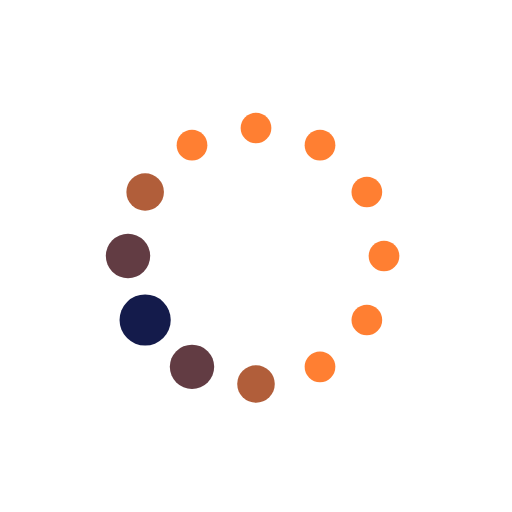
t = 0.00 s
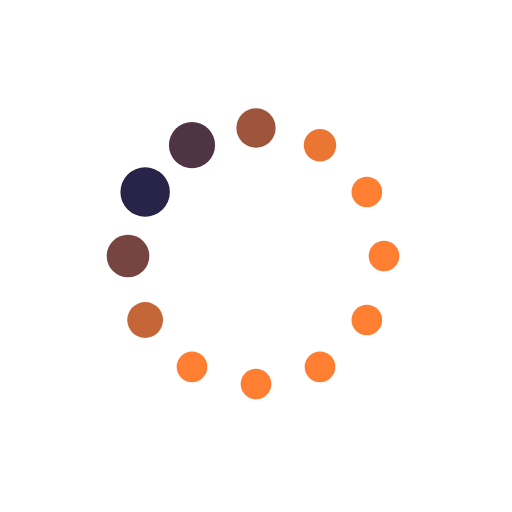
t = 0.19 s
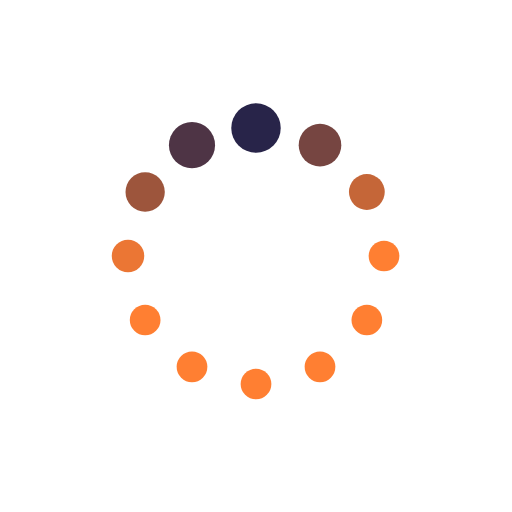
t = 0.31 s
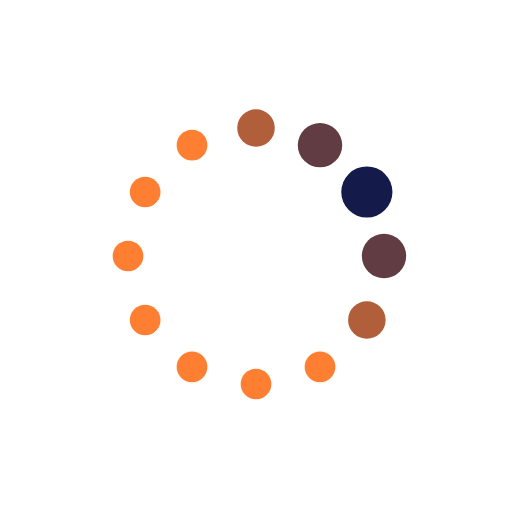
t = 0.50 s
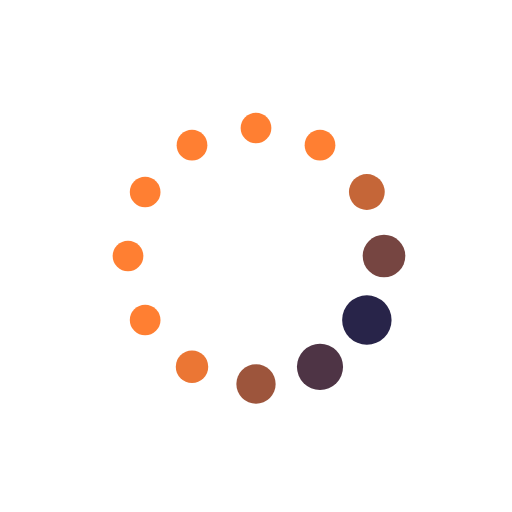
t = 0.69 s
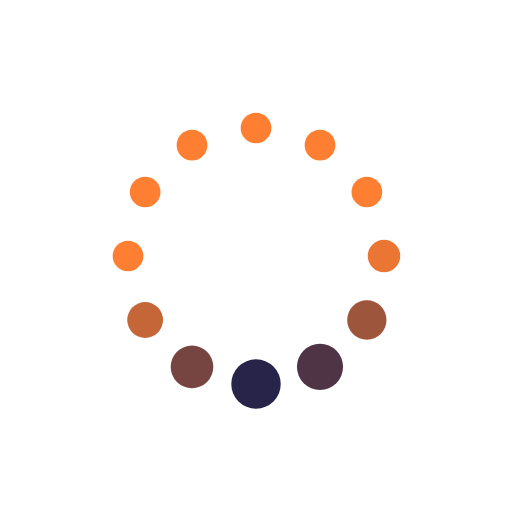
t = 0.81 s

The animated SVG that drew these frames (rendered in a browser with its animation timeline set to each time). Animation: 24 SMIL elements (animate=24); one cycle of 1.00 s, repeats indefinitely.

<svg xmlns="http://www.w3.org/2000/svg" viewBox="0 0 100 100" preserveAspectRatio="xMidYMid" width="200" height="200" style="shape-rendering: auto; display: block; background: transparent;" xmlns:xlink="http://www.w3.org/1999/xlink"><g><circle r="5" fill="#ff7f32" cy="50" cx="75">
  <animate begin="-0.9166666666666666s" repeatCount="indefinite" dur="1s" values="3;3;5;3;3" attributeName="r"></animate>
  <animate begin="-0.9166666666666666s" dur="1s" repeatCount="indefinite" values="#ff7f32;#ff7f32;#141b4b;#ff7f32;#ff7f32" attributeName="fill"></animate>
</circle><circle r="5" fill="#ff7f32" cy="62.5" cx="71.65063509461098">
  <animate begin="-0.8333333333333334s" repeatCount="indefinite" dur="1s" values="3;3;5;3;3" attributeName="r"></animate>
  <animate begin="-0.8333333333333334s" dur="1s" repeatCount="indefinite" values="#ff7f32;#ff7f32;#141b4b;#ff7f32;#ff7f32" attributeName="fill"></animate>
</circle><circle r="5" fill="#ff7f32" cy="71.65063509461096" cx="62.5">
  <animate begin="-0.75s" repeatCount="indefinite" dur="1s" values="3;3;5;3;3" attributeName="r"></animate>
  <animate begin="-0.75s" dur="1s" repeatCount="indefinite" values="#ff7f32;#ff7f32;#141b4b;#ff7f32;#ff7f32" attributeName="fill"></animate>
</circle><circle r="5" fill="#ff7f32" cy="75" cx="50">
  <animate begin="-0.6666666666666666s" repeatCount="indefinite" dur="1s" values="3;3;5;3;3" attributeName="r"></animate>
  <animate begin="-0.6666666666666666s" dur="1s" repeatCount="indefinite" values="#ff7f32;#ff7f32;#141b4b;#ff7f32;#ff7f32" attributeName="fill"></animate>
</circle><circle r="5" fill="#ff7f32" cy="71.65063509461098" cx="37.50000000000001">
  <animate begin="-0.5833333333333334s" repeatCount="indefinite" dur="1s" values="3;3;5;3;3" attributeName="r"></animate>
  <animate begin="-0.5833333333333334s" dur="1s" repeatCount="indefinite" values="#ff7f32;#ff7f32;#141b4b;#ff7f32;#ff7f32" attributeName="fill"></animate>
</circle><circle r="5" fill="#ff7f32" cy="62.5" cx="28.34936490538903">
  <animate begin="-0.5s" repeatCount="indefinite" dur="1s" values="3;3;5;3;3" attributeName="r"></animate>
  <animate begin="-0.5s" dur="1s" repeatCount="indefinite" values="#ff7f32;#ff7f32;#141b4b;#ff7f32;#ff7f32" attributeName="fill"></animate>
</circle><circle r="5" fill="#ff7f32" cy="50" cx="25">
  <animate begin="-0.4166666666666667s" repeatCount="indefinite" dur="1s" values="3;3;5;3;3" attributeName="r"></animate>
  <animate begin="-0.4166666666666667s" dur="1s" repeatCount="indefinite" values="#ff7f32;#ff7f32;#141b4b;#ff7f32;#ff7f32" attributeName="fill"></animate>
</circle><circle r="5" fill="#ff7f32" cy="37.50000000000001" cx="28.34936490538903">
  <animate begin="-0.3333333333333333s" repeatCount="indefinite" dur="1s" values="3;3;5;3;3" attributeName="r"></animate>
  <animate begin="-0.3333333333333333s" dur="1s" repeatCount="indefinite" values="#ff7f32;#ff7f32;#141b4b;#ff7f32;#ff7f32" attributeName="fill"></animate>
</circle><circle r="5" fill="#ff7f32" cy="28.34936490538904" cx="37.499999999999986">
  <animate begin="-0.25s" repeatCount="indefinite" dur="1s" values="3;3;5;3;3" attributeName="r"></animate>
  <animate begin="-0.25s" dur="1s" repeatCount="indefinite" values="#ff7f32;#ff7f32;#141b4b;#ff7f32;#ff7f32" attributeName="fill"></animate>
</circle><circle r="5" fill="#ff7f32" cy="25" cx="49.99999999999999">
  <animate begin="-0.16666666666666666s" repeatCount="indefinite" dur="1s" values="3;3;5;3;3" attributeName="r"></animate>
  <animate begin="-0.16666666666666666s" dur="1s" repeatCount="indefinite" values="#ff7f32;#ff7f32;#141b4b;#ff7f32;#ff7f32" attributeName="fill"></animate>
</circle><circle r="5" fill="#ff7f32" cy="28.349364905389034" cx="62.5">
  <animate begin="-0.08333333333333333s" repeatCount="indefinite" dur="1s" values="3;3;5;3;3" attributeName="r"></animate>
  <animate begin="-0.08333333333333333s" dur="1s" repeatCount="indefinite" values="#ff7f32;#ff7f32;#141b4b;#ff7f32;#ff7f32" attributeName="fill"></animate>
</circle><circle r="5" fill="#ff7f32" cy="37.499999999999986" cx="71.65063509461096">
  <animate begin="0s" repeatCount="indefinite" dur="1s" values="3;3;5;3;3" attributeName="r"></animate>
  <animate begin="0s" dur="1s" repeatCount="indefinite" values="#ff7f32;#ff7f32;#141b4b;#ff7f32;#ff7f32" attributeName="fill"></animate>
</circle><g></g></g><!-- [ldio] generated by https://loading.io --></svg>